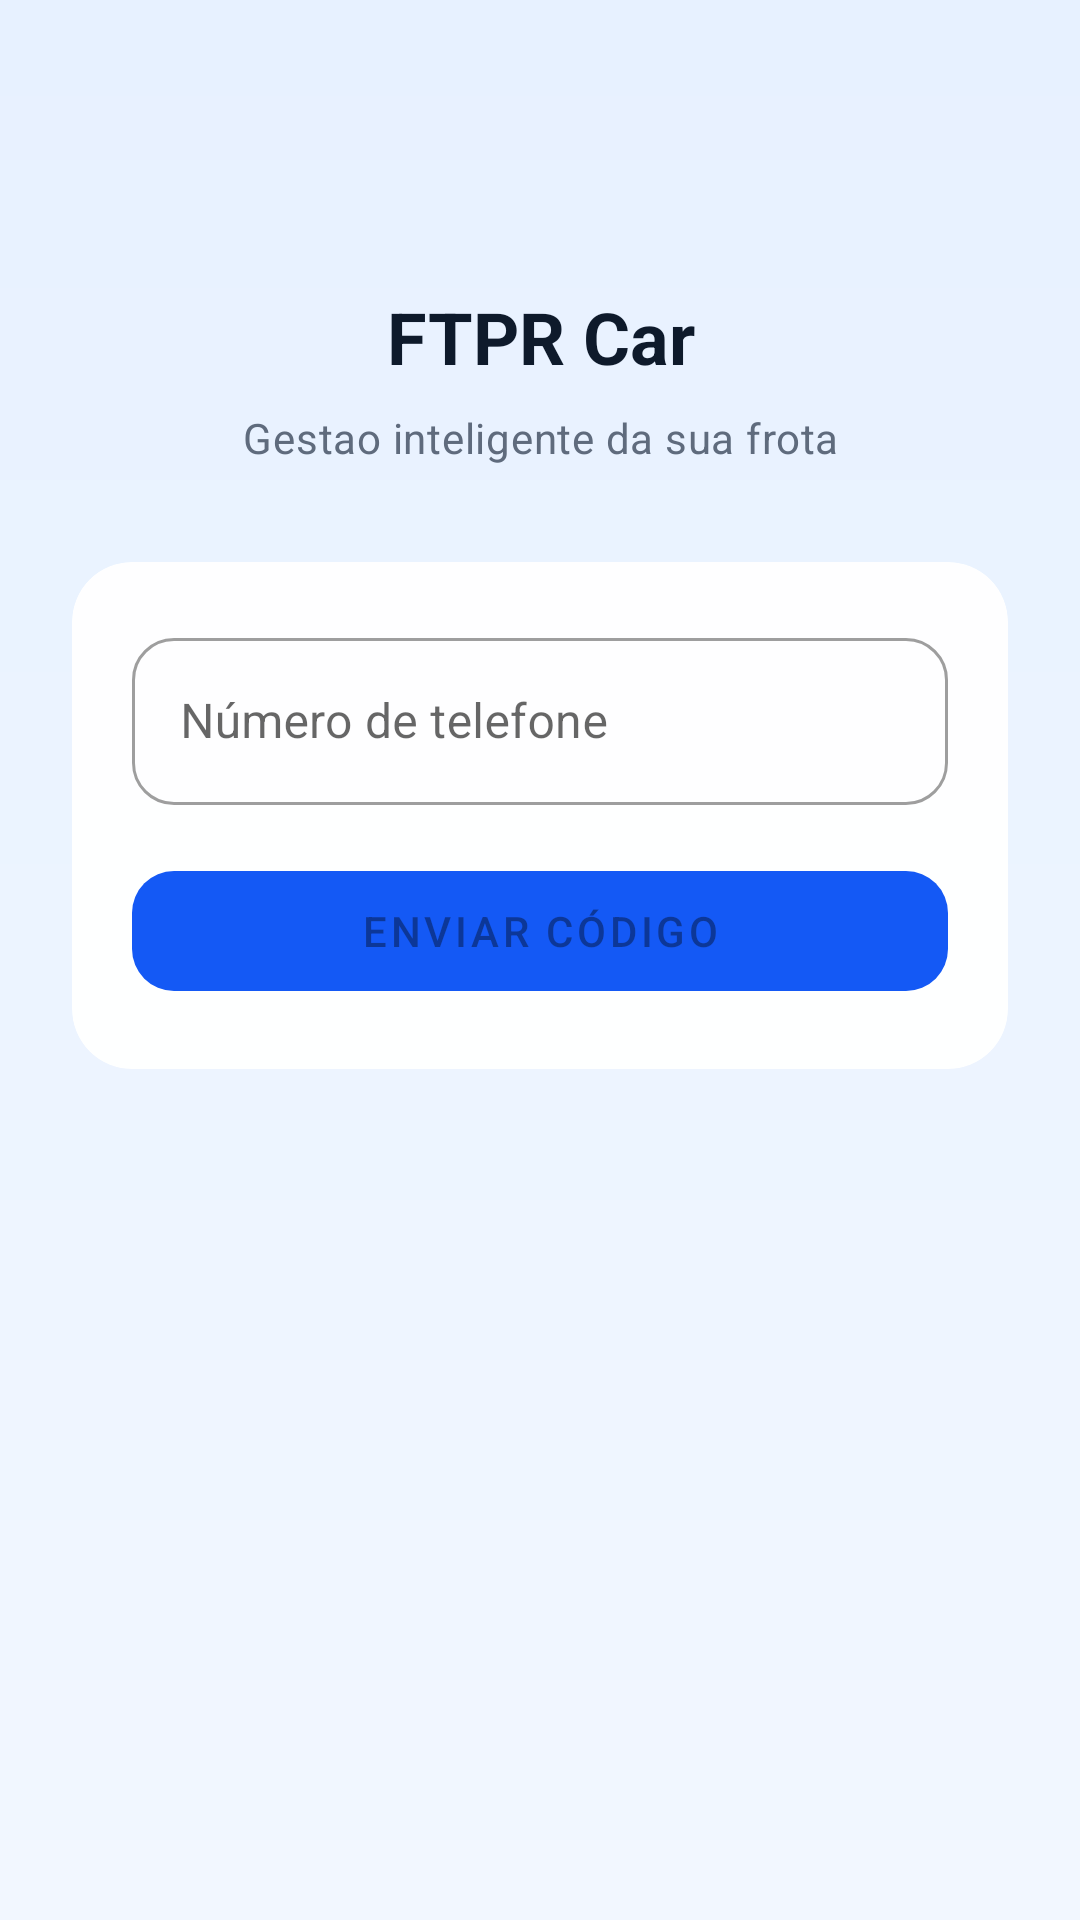

Android layout source for this screen:
<!-- AndroidManifest.xml: application theme Theme.MyApiTest -->
<!-- res/layout/activity_login.xml -->
<?xml version="1.0" encoding="utf-8"?>
<androidx.constraintlayout.widget.ConstraintLayout
    xmlns:android="http://schemas.android.com/apk/res/android"
    xmlns:app="http://schemas.android.com/apk/res-auto"
    android:layout_width="match_parent"
    android:layout_height="match_parent"
    android:background="@drawable/bg_app_gradient"
    android:padding="24dp">

    <TextView
        android:id="@+id/titleText"
        android:layout_width="0dp"
        android:layout_height="wrap_content"
        android:text="@string/login_title"
        android:textAppearance="@style/TextAppearance.MyApiTest.Title"
        android:gravity="center"
        app:layout_constraintTop_toTopOf="parent"
        app:layout_constraintStart_toStartOf="parent"
        app:layout_constraintEnd_toEndOf="parent"
        android:layout_marginTop="72dp" />

    <TextView
        android:id="@+id/subtitleText"
        android:layout_width="0dp"
        android:layout_height="wrap_content"
        android:layout_marginTop="8dp"
        android:gravity="center"
        android:text="@string/login_subtitle"
        android:textAppearance="@style/TextAppearance.MyApiTest.BodyMuted"
        app:layout_constraintEnd_toEndOf="parent"
        app:layout_constraintStart_toStartOf="parent"
        app:layout_constraintTop_toBottomOf="@id/titleText" />

    <com.google.android.material.card.MaterialCardView
        android:id="@+id/loginCard"
        android:layout_width="0dp"
        android:layout_height="wrap_content"
        android:layout_marginTop="32dp"
        app:cardBackgroundColor="#F5FFFFFF"
        app:cardCornerRadius="20dp"
        app:cardElevation="0dp"
        app:strokeColor="#33FFFFFF"
        app:strokeWidth="1dp"
        app:layout_constraintStart_toStartOf="parent"
        app:layout_constraintEnd_toEndOf="parent"
        app:layout_constraintTop_toBottomOf="@id/subtitleText">

        <FrameLayout
            android:layout_width="match_parent"
            android:layout_height="wrap_content"
            android:padding="20dp">

            
            <LinearLayout
                android:id="@+id/phoneContainer"
                android:layout_width="match_parent"
                android:layout_height="wrap_content"
                android:orientation="vertical"
                android:visibility="visible">

                <com.google.android.material.textfield.TextInputLayout
                    style="@style/Widget.MyApiTest.TextInput"
                    android:layout_width="match_parent"
                    android:layout_height="wrap_content"
                    android:hint="@string/hint_phone_number"
                    app:prefixText="+55 ">

                    <com.google.android.material.textfield.TextInputEditText
                        android:id="@+id/phoneInput"
                        android:layout_width="match_parent"
                        android:layout_height="wrap_content"
                        android:inputType="number"
                        android:maxLength="11" />
                </com.google.android.material.textfield.TextInputLayout>

                <com.google.android.material.button.MaterialButton
                    android:id="@+id/sendCodeButton"
                    style="@style/Widget.MyApiTest.Button.Primary"
                    android:layout_width="match_parent"
                    android:layout_height="wrap_content"
                    android:layout_marginTop="16dp"
                    android:enabled="false"
                    android:text="@string/btn_send_code" />
            </LinearLayout>

            
            <LinearLayout
                android:id="@+id/codeContainer"
                android:layout_width="match_parent"
                android:layout_height="wrap_content"
                android:orientation="vertical"
                android:visibility="gone">

                <com.google.android.material.textfield.TextInputLayout
                    style="@style/Widget.MyApiTest.TextInput"
                    android:layout_width="match_parent"
                    android:layout_height="wrap_content"
                    android:hint="@string/hint_verification_code">

                    <com.google.android.material.textfield.TextInputEditText
                        android:id="@+id/codeInput"
                        android:layout_width="match_parent"
                        android:layout_height="wrap_content"
                        android:inputType="number"
                        android:maxLength="6" />
                </com.google.android.material.textfield.TextInputLayout>

                <com.google.android.material.button.MaterialButton
                    android:id="@+id/verifyCodeButton"
                    style="@style/Widget.MyApiTest.Button.Primary"
                    android:layout_width="match_parent"
                    android:layout_height="wrap_content"
                    android:layout_marginTop="16dp"
                    android:enabled="false"
                    android:text="@string/btn_verify_code" />
            </LinearLayout>
        </FrameLayout>
    </com.google.android.material.card.MaterialCardView>

    <ProgressBar
        android:id="@+id/progressBar"
        android:layout_width="wrap_content"
        android:layout_height="wrap_content"
        android:visibility="gone"
        app:layout_constraintTop_toTopOf="parent"
        app:layout_constraintBottom_toBottomOf="parent"
        app:layout_constraintStart_toStartOf="parent"
        app:layout_constraintEnd_toEndOf="parent" />

</androidx.constraintlayout.widget.ConstraintLayout>
<!-- resources referenced by this layout -->
<resources>
  <!-- drawable bg_app_gradient (drawable) -->
  <?xml version="1.0" encoding="utf-8"?>
  <shape xmlns:android="http://schemas.android.com/apk/res/android" android:shape="rectangle">
      <gradient
          android:angle="90"
          android:startColor="#F2F7FF"
          android:centerColor="#ECF4FF"
          android:endColor="#E7F1FF" />
  </shape>
  <string name="btn_send_code">Enviar Código</string>
  <string name="btn_verify_code">Verificar</string>
  <string name="hint_phone_number">Número de telefone</string>
  <string name="hint_verification_code">Código de verificação (6 dígitos)</string>
  <string name="login_subtitle">Gestao inteligente da sua frota</string>
  <string name="login_title">FTPR Car</string>
  <style name="TextAppearance.MyApiTest.BodyMuted" parent="TextAppearance.MaterialComponents.Body2">
          <item name="android:textColor">@color/text_secondary</item>
      </style>
  <style name="TextAppearance.MyApiTest.Title" parent="TextAppearance.MaterialComponents.Headline5">
          <item name="android:textColor">@color/text_primary</item>
          <item name="android:textStyle">bold</item>
      </style>
  <style name="Widget.MyApiTest.Button.Primary" parent="Widget.MaterialComponents.Button">
          <item name="cornerRadius">14dp</item>
          <item name="android:minHeight">52dp</item>
          <item name="android:textAllCaps">true</item>
          <item name="backgroundTint">@color/primary_blue</item>
      </style>
  <style name="Widget.MyApiTest.TextInput" parent="Widget.MaterialComponents.TextInputLayout.OutlinedBox">
          <item name="boxCornerRadiusTopStart">14dp</item>
          <item name="boxCornerRadiusTopEnd">14dp</item>
          <item name="boxCornerRadiusBottomStart">14dp</item>
          <item name="boxCornerRadiusBottomEnd">14dp</item>
      </style>
  <style name="Theme.MyApiTest" parent="Theme.MaterialComponents.DayNight.NoActionBar">
          <item name="colorPrimary">@color/primary_blue</item>
          <item name="colorPrimaryVariant">@color/primary_blue_dark</item>
          <item name="colorSecondary">@color/accent_ice</item>
          <item name="android:statusBarColor">@color/primary_blue_dark</item>
          <item name="colorOnPrimary">@color/white</item>
          <item name="colorOnSecondary">@color/white</item>
          <item name="android:colorBackground">@color/surface_light</item>
          <item name="colorSurface">@color/white</item>
          <item name="textInputStyle">@style/Widget.MyApiTest.TextInput</item>
          <item name="materialButtonStyle">@style/Widget.MyApiTest.Button.Primary</item>
      </style>
  <color name="text_secondary">#5F6B7D</color>
  <color name="text_primary">#0E1A2B</color>
  <color name="primary_blue">#1459F5</color>
  <color name="primary_blue_dark">#0F45C2</color>
  <color name="accent_ice">#2FB6FF</color>
  <color name="white">#FFFFFFFF</color>
  <color name="surface_light">#F3F8FF</color>
</resources>
